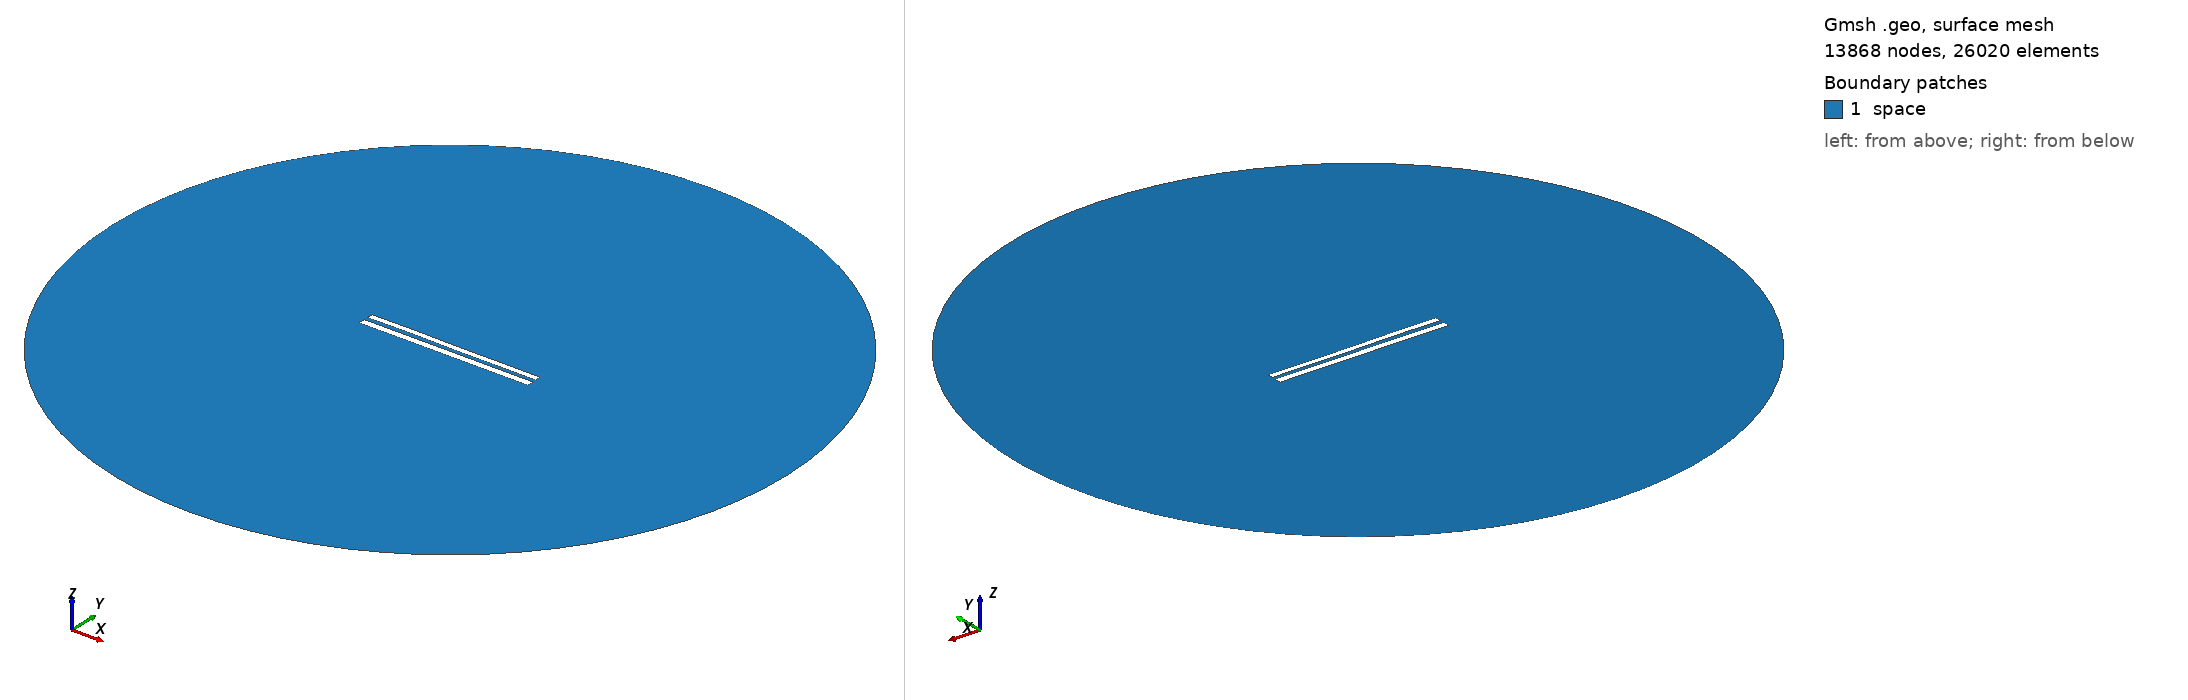

Gmsh geometry script, surface-meshed: 13868 nodes, 26020 surface elements. Boundary patches (legend numbers): 1 space. Left view from above one corner, right view from below the opposite corner. Legend entries are the model's physical surfaces. The drawing asked Gmsh for element sizes between 1% and 20% of the model's largest extent; the script's own settings can give other sizes.

=== 8819.geo (drawn) ===
//---------------------------------------
// Geometry kernel
//---------------------------------------

SetFactory("OpenCASCADE");



//---------------------------------------
// Parameters of the geometry
//---------------------------------------

// Overetch of the upper plate
overetch = 0.25;

// Distance between the plates
distance = 2.5;

// Discretization over the x axis (for the deformation)
nx = 50; 

// Length of the plate
L = 100 - overetch; 

// Number of modes
n = 4; 

// 1st mode coefficient
coeff(1) = -0.15;
beta(1) = 0.596864 * 3.1415926535 / L;

// 2nd mode coefficient
coeff(2) = 0.0;
beta(2) = 1.49418 * 3.1415926535 / L;

// 3rd mode coefficient
coeff(3) = 0.07499999999999998;
beta(3) = 2.50025 * 3.1415926535 / L;

// 4th mode coefficient
coeff(4) = 0.07499999999999998;
beta(4) = 3.49999 * 3.1415926535 / L;



//---------------------------------------
// Upper plate (deformed rectangle)
//---------------------------------------

// Coordiantes of the upper plate
xmin = -50;
xmax = 50 - overetch;

// Height of the upper plate
yheight = 4 - 2 * overetch;

// Indexes of the points
UpperID[] = {};
LowerID[] = {};
LeftID[] = {};
RightID[] = {};

// Point index
p = 1;

// Horizontal edges
For i In {1:nx}
    x = xmin + (i-1)*(xmax - xmin)/(nx-1);

    y_bottom = distance / 2 + overetch;
    For j In {1:n}
        C = (Cosh(beta(j)*L) + Cos(beta(j)*L)) / (Sinh(beta(j)*L) + Sin(beta(j)*L));
        y_bottom  = y_bottom + coeff(j) * (Cosh(beta(j)*(x+50)) - Cos(beta(j)*(x+50)) - C * (Sinh(beta(j)*(x+50)) - Sin(beta(j)*(x+50))));
    EndFor

    y_top = y_bottom + yheight;

    Point(p) = {x, y_top, 0, 1.0};
    UpperID[i] = p;
    p = p + 1;

    Point(p) = {x, y_bottom, 0, 1.0};
    LowerID[i] = p;
    p = p + 1;
EndFor

// Create point lists
UpperPts[] = {}; LowerPts[] = {};
For i In {1:nx}
  UpperPts[] += {UpperID[i]};
  LowerPts[] += {LowerID[i]};
EndFor

// Build splines
Spline(1) = {UpperPts[]};
Spline(2) = {LowerPts[]};
Line(3) = {LowerPts[nx-1], UpperPts[nx-1]};
Line(4) = {LowerPts[0], UpperPts[0]};

// Build the plane surface
Curve Loop(1) = {2, 3, -1, -4};
Plane Surface(1) = {1};



//---------------------------------------
// Lower plate (rectangle)
//---------------------------------------

// Vertices
Point(1001) = {-50, -1, 0, 1.0};
Point(1002) = { 50, -1, 0, 1.0};
Point(1003) = { 50,  -5, 0, 1.0};
Point(1004) = {-50,  -5, 0, 1.0};

// Edges
Line(5) = {1001, 1002};
Line(6) = {1002, 1003};
Line(7) = {1003, 1004};
Line(8) = {1004, 1001};

// Plane surface
Line Loop(2) = {5, 6, 7, 8};
Plane Surface(2) = {2}; 



//---------------------------------------
// Outer (fictious) boundary
//---------------------------------------

// Points
Point(1005) = {0, 0, 0};       // Center
Point(1006) = {200, 0, 0};     // Start point
Point(1007) = {0, 200, 0};     // 90 degrees
Point(1008) = {-200, 0, 0};    // 180 degrees
Point(1009) = {0, -200, 0};    // 270 degrees

// Circle arcs (each needs start, center, end)
Circle(9) = {1006, 1005, 1007};
Circle(10) = {1007, 1005, 1008};
Circle(11) = {1008, 1005, 1009};
Circle(12) = {1009, 1005, 1006};

// Plane surface for the entire domain
Curve Loop(3) = {9, 10, 11, 12};
Surface(3) = {3};

// Subtract the plates from the whole domain to obtain the actual domain where we want to solve the equations
BooleanDifference{ Surface{3}; Delete; }{ Surface{1}; Surface{2}; Delete; }




//---------------------------------------
// Transfinite Lines/Curves
//---------------------------------------

// Set the number of points on the boundaries
r = 7;

// Plates
Transfinite Curve {1, 2} = 50*r Using Progression 1;
Transfinite Curve {3, 4} = 2*r Using Progression 1;
Transfinite Line {5, 7} = 50*r Using Progression 1;
Transfinite Line {6, 8} = 2*r Using Progression 1;

// Outer boundary
Transfinite Line {9, 10, 11, 12} = 20 Using Progression 1;



//---------------------------------------
// Physical groups
//---------------------------------------                

// Physical curves (boundaries)
Physical Line("force_segment", 10) = {2};
Physical Line("upper_plate", 11) = {1, 3, 4};
Physical Line("lower_plate", 12) = {5, 6, 7, 8};
Physical Line("boundary", 20) = {9, 10, 11, 12};

// Physical Surfaces
Physical Surface("space", 30) = {3};



//---------------------------------------
// 6. Generate the Mesh
//---------------------------------------

// 2D mesh generation
Mesh 2;
